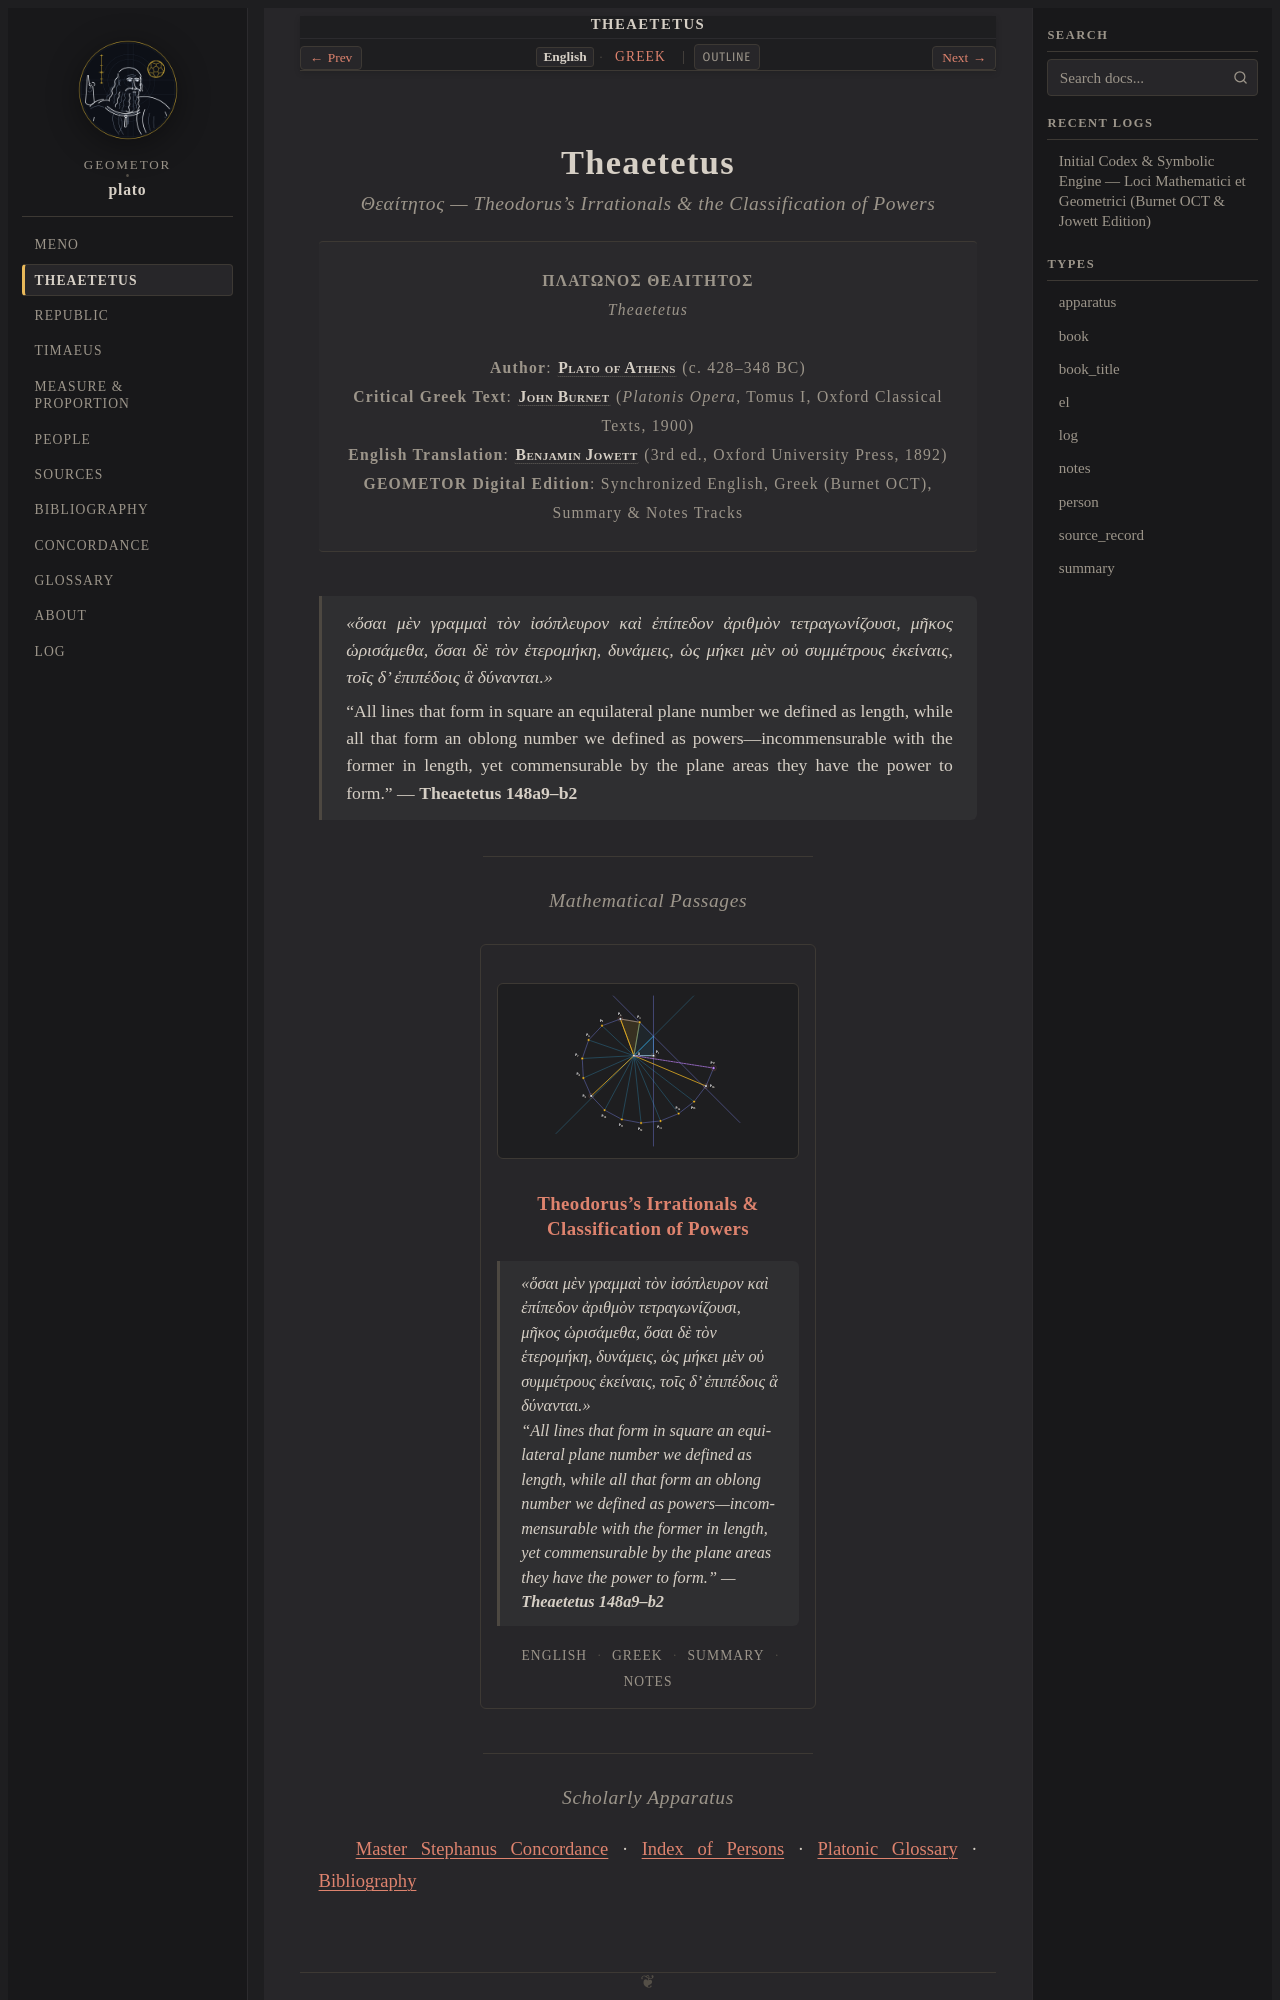

repository: geometor/plato · page: theaetetus/index.html · generator: sphinx

:navigation: header
:order: 2
:type: book
:nav_title: Theaetetus
:breadcrumb_title: Theaetetus
:layout: book
:book_title: Theaetetus
:book_subtitle: Theodorus's Irrationals, Incommensurable Dynameis & Definition of Knowledge
:author: Plato of Athens
:year: -369
:year_label: ca. 369 BCE
:edition_year: 1892
:book_theme: classical-serif
:tracks: English: index | Greek: title-el
:excerpt: Theodorus of Cyrene constructs the spiral of square roots from 3 to 17 square feet, leading Theaetetus and the younger Socrates to generalize the classification of lengths (mēkē) vs. powers (dynameis) (147d–148b).

.. _theaetetus:
.. _theaetetus-index:
